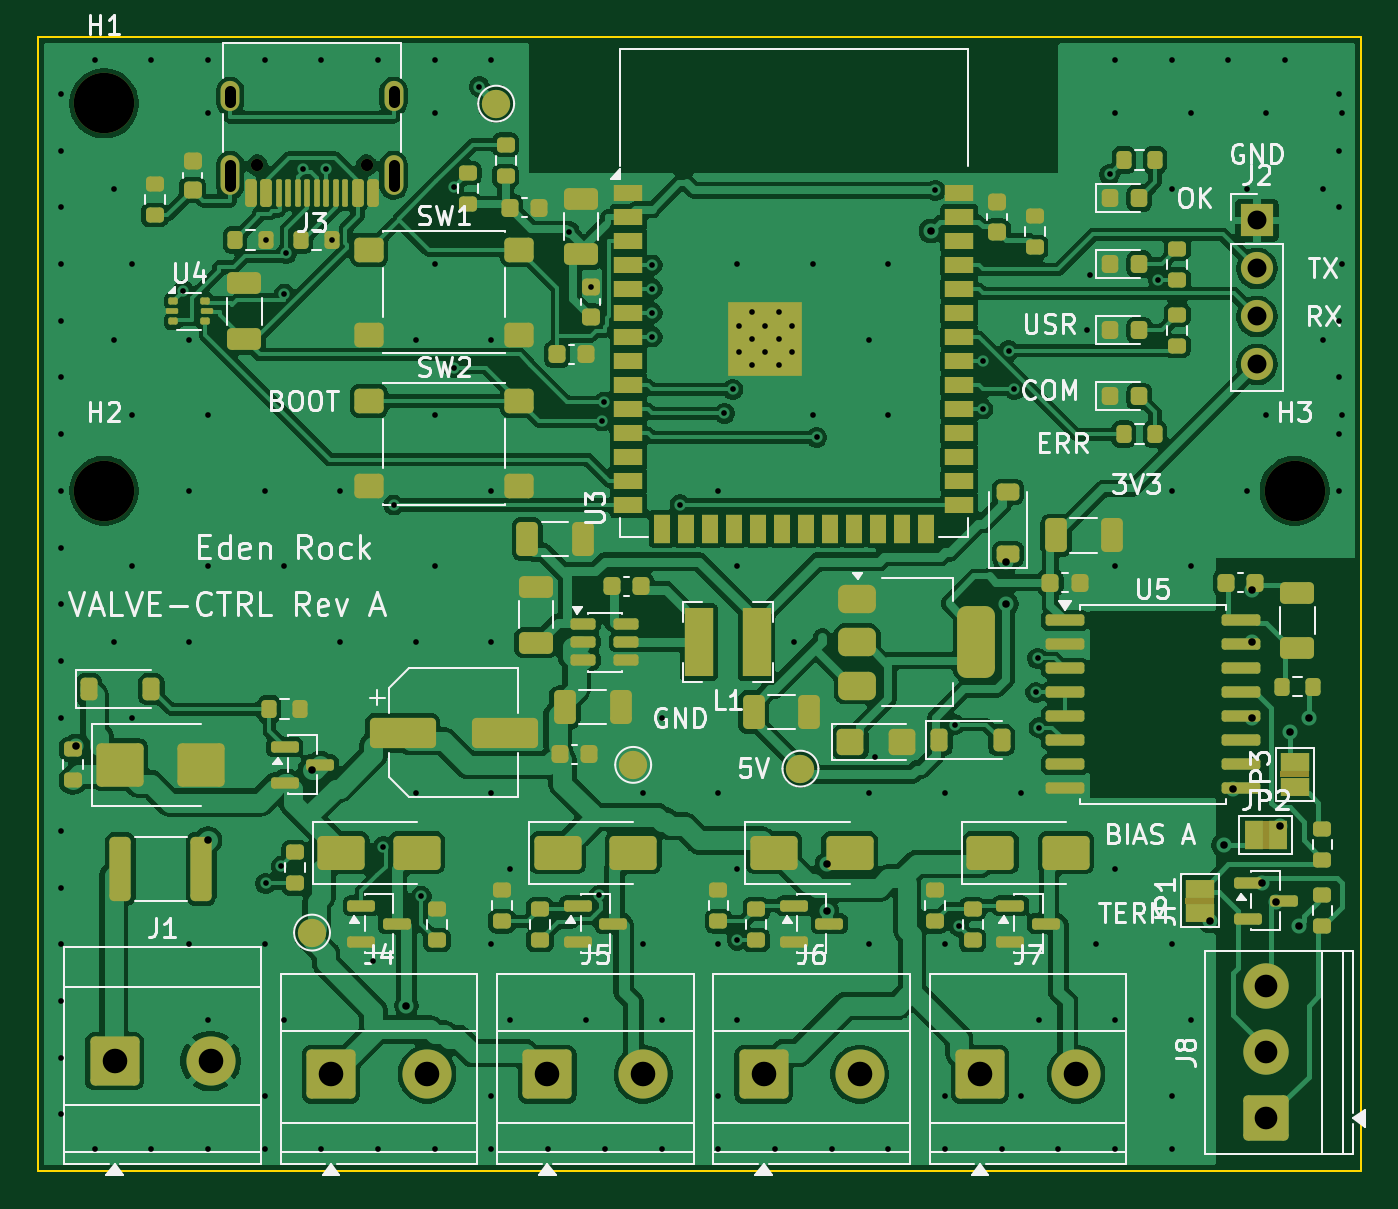
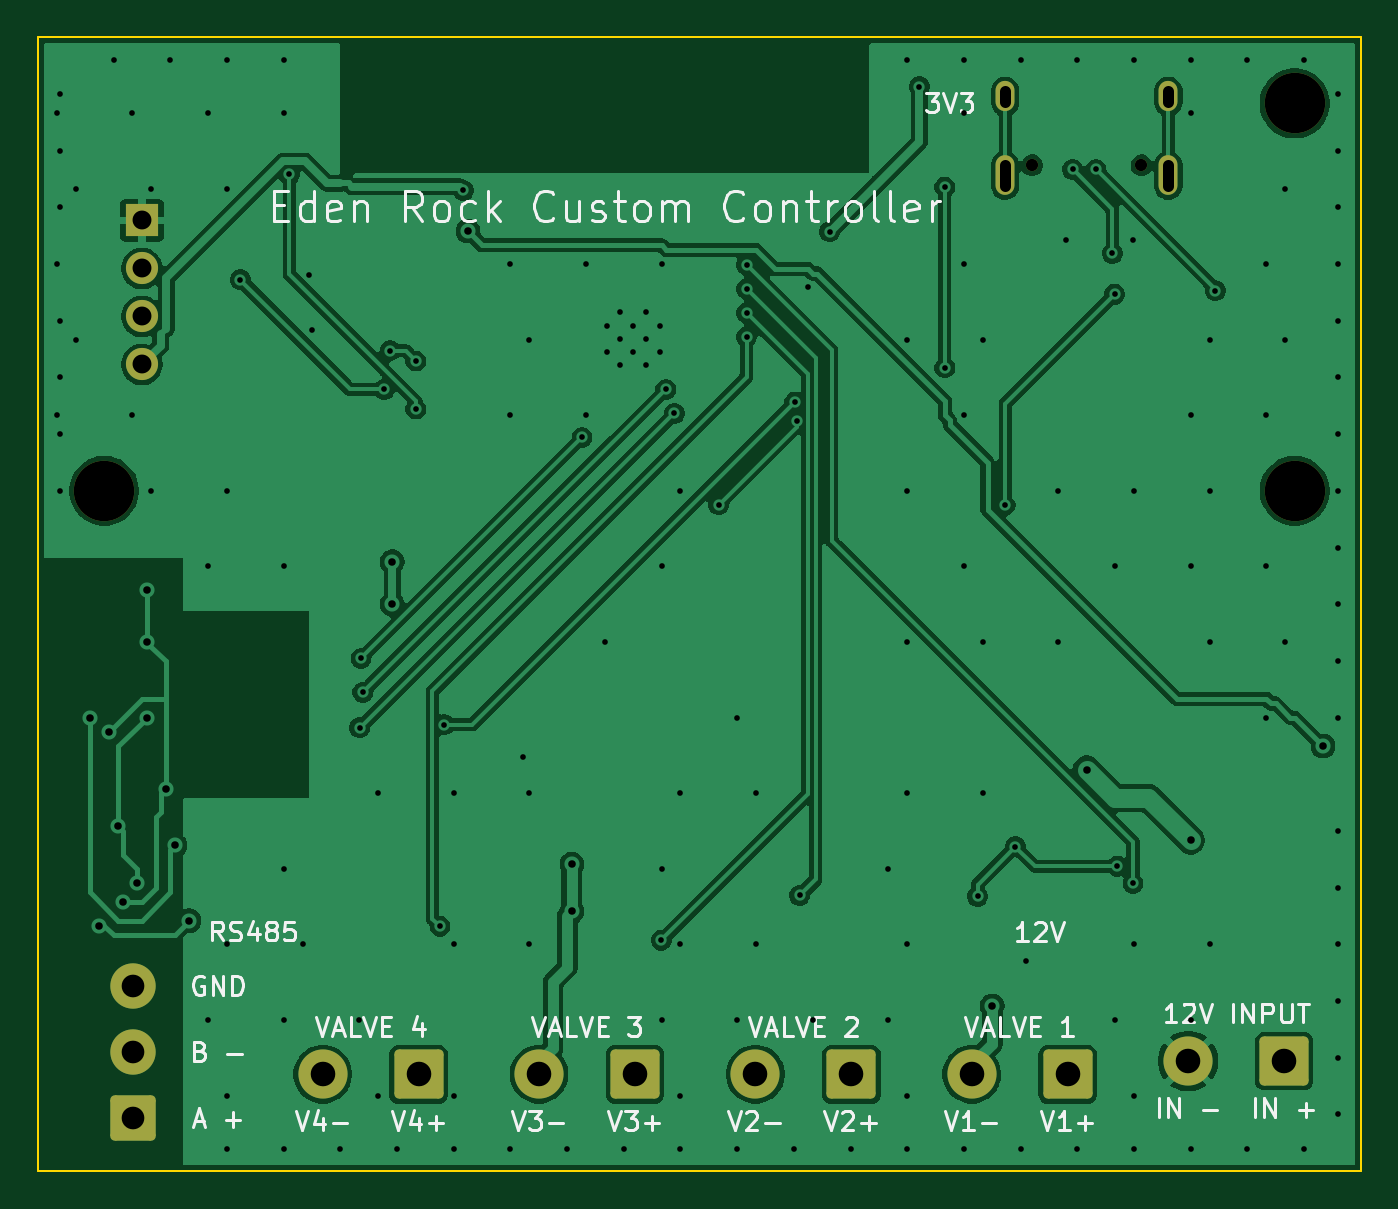
Circuit board: 10 layer files. Board 70.0 x 60.0 mm.
- bottom_copper: valve_controller-B_Cu.gbl (100144 bytes)
- bottom_mask: valve_controller-B_Mask.gbs (2304 bytes)
- bottom_silk: valve_controller-B_Silkscreen.gbo (30542 bytes)
- outline: valve_controller-Edge_Cuts.gm1 (623 bytes)
- top_copper: valve_controller-F_Cu.gtl (248203 bytes)
- top_mask: valve_controller-F_Mask.gts (13176 bytes)
- paste: valve_controller-F_Paste.gtp (10833 bytes)
- top_silk: valve_controller-F_Silkscreen.gto (61471 bytes)
- drill: valve_controller-NPTH.drl (453 bytes)
- drill: valve_controller-PTH.drl (3843 bytes)

=== bottom_copper: valve_controller-B_Cu.gbl (100144 bytes, source omitted) ===
=== bottom_mask: valve_controller-B_Mask.gbs (2304 bytes, source withheld) ===
=== bottom_silk: valve_controller-B_Silkscreen.gbo (30542 bytes, source omitted) ===
=== outline: valve_controller-Edge_Cuts.gm1 ===
%TF.GenerationSoftware,KiCad,Pcbnew,10.0.7*%
%TF.CreationDate,2026-11-01T11:01:32+01:00*%
%TF.ProjectId,valve_controller,76616c76-655f-4636-9f6e-74726f6c6c65,rev?*%
%TF.SameCoordinates,Original*%
%TF.FileFunction,Profile,NP*%
%FSLAX46Y46*%
G04 Gerber Fmt 4.6, Leading zero omitted, Abs format (unit mm)*
G04 Created by KiCad (PCBNEW 10.0.7) date 2026-11-01 11:01:32*
%MOMM*%
%LPD*%
G01*
G04 APERTURE LIST*
%TA.AperFunction,Profile*%
%ADD10C,0.100000*%
%TD*%
G04 APERTURE END LIST*
D10*
X0Y0D02*
X70000000Y0D01*
X0Y-60000000D02*
X0Y0D01*
X70000000Y0D02*
X70000000Y-60000000D01*
X70000000Y-60000000D02*
X0Y-60000000D01*
M02*

=== top_copper: valve_controller-F_Cu.gtl (248203 bytes, source omitted) ===
=== top_mask: valve_controller-F_Mask.gts (13176 bytes, source omitted) ===
=== paste: valve_controller-F_Paste.gtp (10833 bytes, source omitted) ===
=== top_silk: valve_controller-F_Silkscreen.gto (61471 bytes, source omitted) ===
=== drill: valve_controller-NPTH.drl ===
M48
; DRILL file KiCad 10.0.7 date 2026-11-01T11:01:33
; FORMAT={-:-/ absolute / metric / decimal}
; #@! TF.CreationDate,2026-11-01T11:01:33+01:00
; #@! TF.GenerationSoftware,Kicad,Pcbnew,10.0.7
; #@! TF.FileFunction,NonPlated,1,2,NPTH
FMAT,2
METRIC
; #@! TA.AperFunction,NonPlated,NPTH,ComponentDrill
T1C0.650
; #@! TA.AperFunction,NonPlated,NPTH,ComponentDrill
T2C3.200
%
G90
G05
T1
X11.61Y-6.775
X17.39Y-6.775
T2
X3.5Y-3.5
X3.5Y-24.0
X66.5Y-24.0
M30

=== drill: valve_controller-PTH.drl ===
M48
; DRILL file KiCad 10.0.7 date 2026-11-01T11:01:33
; FORMAT={-:-/ absolute / metric / decimal}
; #@! TF.CreationDate,2026-11-01T11:01:33+01:00
; #@! TF.GenerationSoftware,Kicad,Pcbnew,10.0.7
; #@! TF.FileFunction,Plated,1,2,PTH
FMAT,2
METRIC
; #@! TA.AperFunction,Plated,PTH,ViaDrill
T1C0.300
; #@! TA.AperFunction,Plated,PTH,ComponentDrill
T2C0.300
; #@! TA.AperFunction,Plated,PTH,ViaDrill
T3C0.400
; #@! TA.AperFunction,Plated,PTH,ComponentDrill
T4C0.600
; #@! TA.AperFunction,Plated,PTH,ComponentDrill
T5C1.000
; #@! TA.AperFunction,Plated,PTH,ComponentDrill
T6C1.200
; #@! TA.AperFunction,Plated,PTH,ComponentDrill
T7C1.300
%
G90
G05
T1
X1.2Y-3.0
X1.2Y-6.0
X1.2Y-9.0
X1.2Y-12.0
X1.2Y-15.0
X1.2Y-18.0
X1.2Y-21.0
X1.2Y-24.0
X1.2Y-27.0
X1.2Y-30.0
X1.2Y-33.0
X1.2Y-36.0
X1.2Y-42.0
X1.2Y-45.0
X1.2Y-48.0
X1.2Y-51.0
X1.2Y-54.0
X1.2Y-57.0
X3.0Y-1.2
X3.0Y-58.85
X4.0Y-8.0
X4.0Y-16.0
X4.0Y-32.0
X5.0Y-12.0
X5.0Y-20.0
X5.0Y-28.0
X5.0Y-36.0
X6.0Y-1.2
X6.0Y-58.85
X7.696Y-13.405
X8.0Y-16.0
X8.0Y-24.0
X8.0Y-32.0
X8.0Y-48.0
X9.0Y-1.2
X9.0Y-4.0
X9.0Y-20.0
X9.0Y-28.0
X9.0Y-52.0
X9.0Y-58.85
X12.0Y-1.2
X12.0Y-24.0
X12.0Y-48.0
X12.0Y-56.0
X12.0Y-58.85
X12.056Y-44.775
X12.075Y-10.72
X12.877Y-43.861
X13.0Y-28.0
X13.0Y-52.0
X13.03Y-13.591
X13.15Y-11.437
X14.013Y-6.985
X15.0Y-1.2
X15.0Y-58.85
X15.25Y-6.989
X15.575Y-10.72
X16.0Y-24.0
X16.0Y-32.0
X17.712Y-48.889
X18.0Y-1.2
X18.0Y-58.85
X18.278Y-42.83
X18.819Y-24.75
X20.0Y-16.0
X20.0Y-32.0
X20.0Y-40.0
X20.28Y-45.451
X21.0Y-1.2
X21.0Y-4.0
X21.0Y-12.0
X21.0Y-20.0
X21.0Y-28.0
X21.0Y-58.85
X22.012Y-7.923
X22.012Y-17.485
X23.354Y-2.614
X24.0Y-1.2
X24.0Y-16.0
X24.0Y-24.0
X24.0Y-32.0
X24.0Y-40.0
X24.0Y-48.0
X24.0Y-56.0
X24.0Y-58.85
X25.0Y-44.0
X25.0Y-52.0
X27.0Y-58.85
X28.113Y-10.288
X29.0Y-52.0
X29.25Y-13.235
X29.695Y-45.406
X29.857Y-20.3
X29.949Y-19.307
X30.0Y-58.85
X32.0Y-40.0
X32.0Y-48.0
X32.504Y-12.05
X32.504Y-13.32
X32.504Y-14.59
X32.504Y-15.86
X33.0Y-36.0
X33.0Y-52.0
X33.0Y-58.85
X33.974Y-24.726
X36.0Y-24.0
X36.0Y-40.0
X36.0Y-48.0
X36.0Y-56.0
X36.0Y-58.85
X36.331Y-19.897
X36.772Y-18.627
X37.0Y-12.0
X37.0Y-28.0
X37.0Y-44.0
X37.0Y-52.0
X37.007Y-47.775
X39.0Y-58.85
X40.0Y-32.0
X41.0Y-12.0
X41.0Y-20.0
X41.207Y-21.167
X42.0Y-58.85
X44.0Y-16.0
X44.0Y-40.0
X44.0Y-48.0
X44.317Y-38.1
X45.0Y-12.0
X45.0Y-20.0
X45.0Y-58.85
X47.494Y-8.095
X48.0Y-40.0
X48.0Y-48.0
X48.0Y-56.0
X48.0Y-58.85
X48.508Y-36.374
X48.722Y-47.035
X50.004Y-17.13
X50.004Y-19.67
X51.0Y-58.85
X51.374Y-16.588
X51.676Y-18.627
X52.0Y-40.0
X52.0Y-56.0
X52.809Y-34.665
X52.906Y-32.866
X52.97Y-36.536
X53.0Y-52.0
X54.0Y-58.85
X55.512Y-15.5
X55.673Y-12.6
X56.0Y-48.0
X56.706Y-7.257
X57.0Y-1.2
X57.0Y-4.0
X57.0Y-28.0
X57.0Y-44.0
X57.0Y-52.0
X57.0Y-58.85
X59.286Y-12.825
X60.0Y-1.2
X60.0Y-8.0
X60.0Y-24.0
X60.0Y-48.0
X60.0Y-56.0
X60.0Y-58.85
X61.0Y-4.0
X61.0Y-28.0
X61.0Y-52.0
X63.0Y-1.2
X64.0Y-8.0
X64.0Y-24.0
X65.0Y-4.0
X65.0Y-20.0
X66.0Y-1.2
X68.0Y-8.0
X68.0Y-16.0
X68.85Y-3.0
X68.85Y-6.0
X68.85Y-9.0
X68.85Y-15.0
X68.85Y-18.0
X68.85Y-21.0
X68.85Y-24.0
X69.0Y-4.0
X69.0Y-12.0
X69.0Y-20.0
T2
X37.1Y-15.26
X37.1Y-16.66
X37.8Y-14.56
X37.8Y-15.96
X37.8Y-17.36
X38.5Y-15.26
X38.5Y-16.66
X39.2Y-14.56
X39.2Y-15.96
X39.2Y-17.36
X39.9Y-15.26
X39.9Y-16.66
T3
X2.0Y-37.5
X9.0Y-42.5
X14.5Y-38.75
X19.5Y-51.25
X41.75Y-43.75
X41.75Y-46.25
X47.25Y-10.25
X51.25Y-27.75
X51.25Y-30.0
X62.0Y-46.75
X62.75Y-42.75
X63.25Y-39.75
X64.25Y-29.25
X64.25Y-32.0
X64.25Y-36.0
X64.75Y-44.75
X65.5Y-45.75
X65.75Y-41.75
X66.25Y-36.75
X66.75Y-47.0
X67.25Y-36.0
T5
X64.5Y-9.69
X64.5Y-12.23
X64.5Y-14.77
X64.5Y-17.31
T6
X64.975Y-50.2
X64.975Y-53.7
X64.975Y-57.2
T7
X4.055Y-54.175
X9.135Y-54.175
X15.505Y-54.875
X20.585Y-54.875
X26.955Y-54.875
X32.035Y-54.875
X38.405Y-54.875
X43.485Y-54.875
X49.855Y-54.875
X54.935Y-54.875
T4
X10.18Y-3.425G85X10.18Y-2.825
G05
X10.18Y-7.855G85X10.18Y-6.755
G05
X18.82Y-3.425G85X18.82Y-2.825
G05
X18.82Y-7.855G85X18.82Y-6.755
G05
M30
